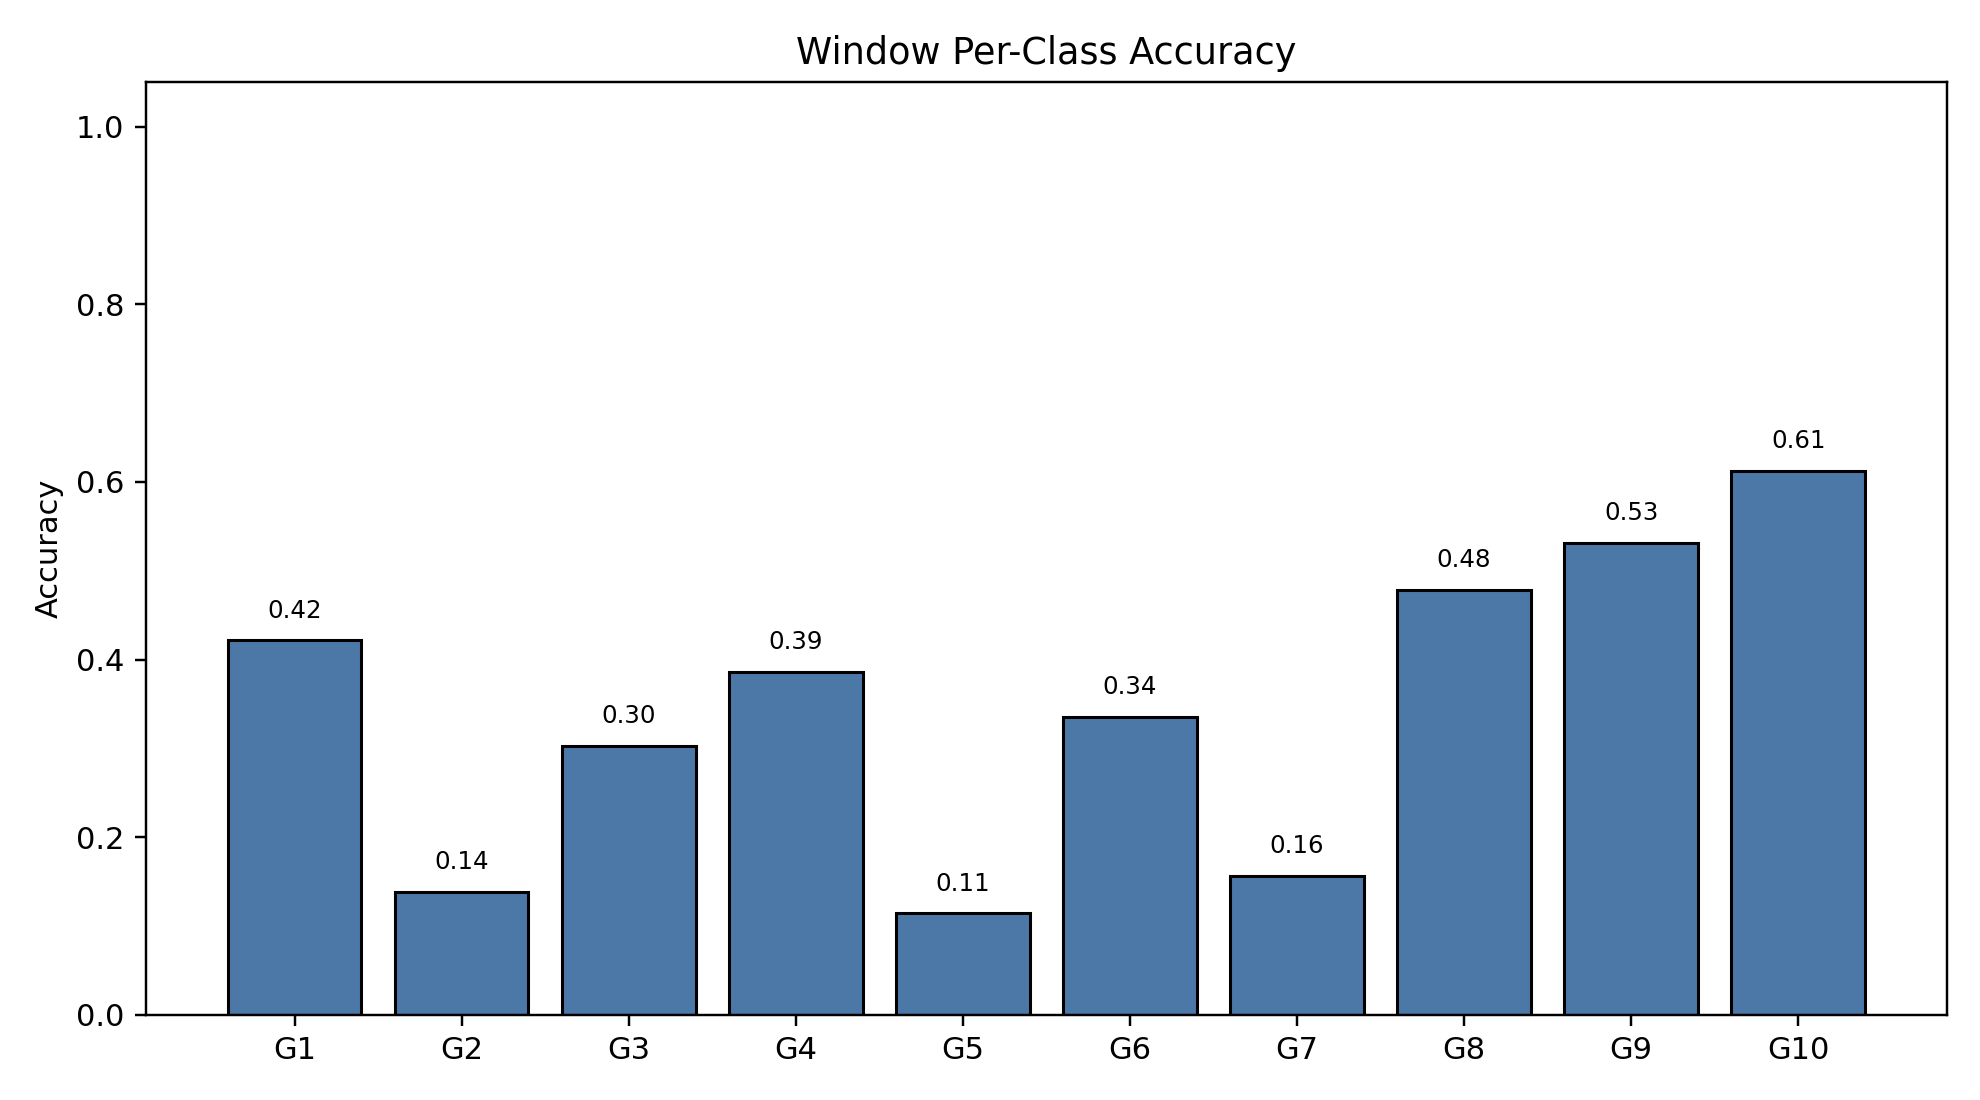

The table this chart was drawn from, first rows:
class_index, gesture_id, support, correct, accuracy
0, 1, 790, 333, 0.4215
1, 2, 692, 96, 0.1387
2, 3, 766, 232, 0.3029
3, 4, 743, 287, 0.3863
4, 5, 735, 84, 0.1143
5, 6, 763, 256, 0.3355
6, 7, 755, 118, 0.1563
7, 8, 707, 338, 0.4781
8, 9, 687, 365, 0.5313
9, 10, 683, 418, 0.612
